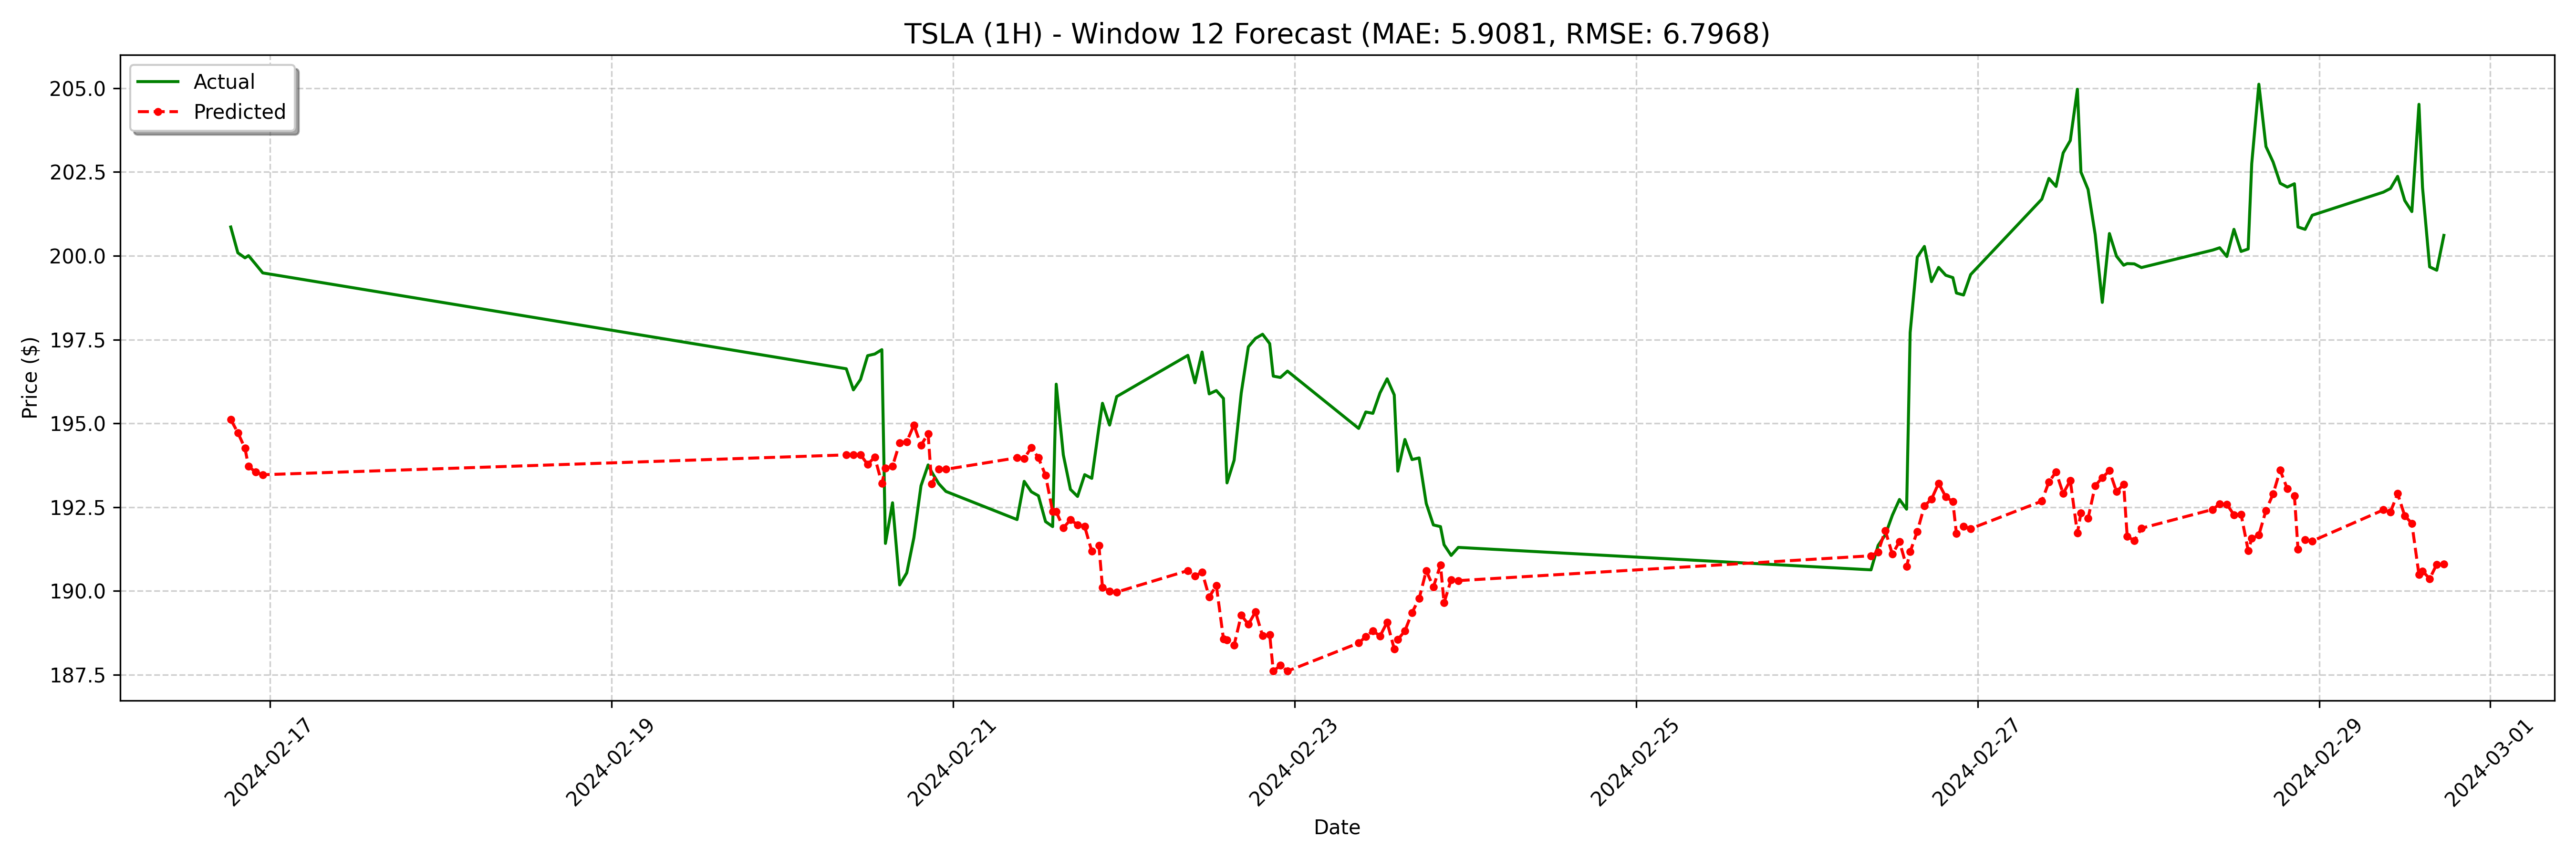

Values plotted in this chart, from the file beside it:
date, actual, forecast
2024-02-16 18:30:00, 200.9, 195.1
2024-02-16 19:30:00, 200.1, 194.7
2024-02-16 20:30:00, 199.9, 194.3
2024-02-16 21:00:00, 200, 193.7
2024-02-16 22:00:00, 199.8, 193.5
2024-02-16 23:00:00, 199.5, 193.5
2024-02-20 09:00:00, 196.6, 194.1
2024-02-20 10:00:00, 196.0, 194.1
2024-02-20 11:00:00, 196.3, 194.1
2024-02-20 12:00:00, 197, 193.8
2024-02-20 13:00:00, 197.1, 194
2024-02-20 14:00:00, 197.2, 193.2
2024-02-20 14:30:00, 191.4, 193.7
2024-02-20 15:30:00, 192.6, 193.7
2024-02-20 16:30:00, 190.2, 194.4
2024-02-20 17:30:00, 190.5, 194.5
2024-02-20 18:30:00, 191.6, 195
2024-02-20 19:30:00, 193.1, 194.4
2024-02-20 20:30:00, 193.8, 194.7
2024-02-20 21:00:00, 193.6, 193.2
2024-02-20 22:00:00, 193.2, 193.6
2024-02-20 23:00:00, 193, 193.6
2024-02-21 09:00:00, 192.1, 194
2024-02-21 10:00:00, 193.3, 194
2024-02-21 11:00:00, 193, 194.3
2024-02-21 12:00:00, 192.8, 194
2024-02-21 13:00:00, 192.1, 193.5
2024-02-21 14:00:00, 191.9, 192.4
2024-02-21 14:30:00, 196.2, 192.4
2024-02-21 15:30:00, 194.1, 191.9
2024-02-21 16:30:00, 193, 192.1
2024-02-21 17:30:00, 192.8, 192
2024-02-21 18:30:00, 193.5, 191.9
2024-02-21 19:30:00, 193.4, 191.2
2024-02-21 20:30:00, 194.9, 191.4
2024-02-21 21:00:00, 195.6, 190.1
2024-02-21 22:00:00, 194.9, 190
2024-02-21 23:00:00, 195.8, 190
2024-02-22 09:00:00, 197, 190.6
2024-02-22 10:00:00, 196.2, 190.4
2024-02-22 11:00:00, 197.1, 190.6
2024-02-22 12:00:00, 195.9, 189.8
2024-02-22 13:00:00, 196, 190.2
2024-02-22 14:00:00, 195.7, 188.6
2024-02-22 14:30:00, 193.2, 188.5
2024-02-22 15:30:00, 193.9, 188.4
2024-02-22 16:30:00, 195.9, 189.3
2024-02-22 17:30:00, 197.3, 189
2024-02-22 18:30:00, 197.5, 189.4
2024-02-22 19:30:00, 197.7, 188.7
2024-02-22 20:30:00, 197.4, 188.7
2024-02-22 21:00:00, 196.4, 187.6
2024-02-22 22:00:00, 196.4, 187.8
2024-02-22 23:00:00, 196.6, 187.6
2024-02-23 09:00:00, 194.8, 188.4
2024-02-23 10:00:00, 195.3, 188.6
2024-02-23 11:00:00, 195.3, 188.8
2024-02-23 12:00:00, 195.9, 188.7
2024-02-23 13:00:00, 196.3, 189.1
2024-02-23 14:00:00, 195.8, 188.3
... 68 more rows
